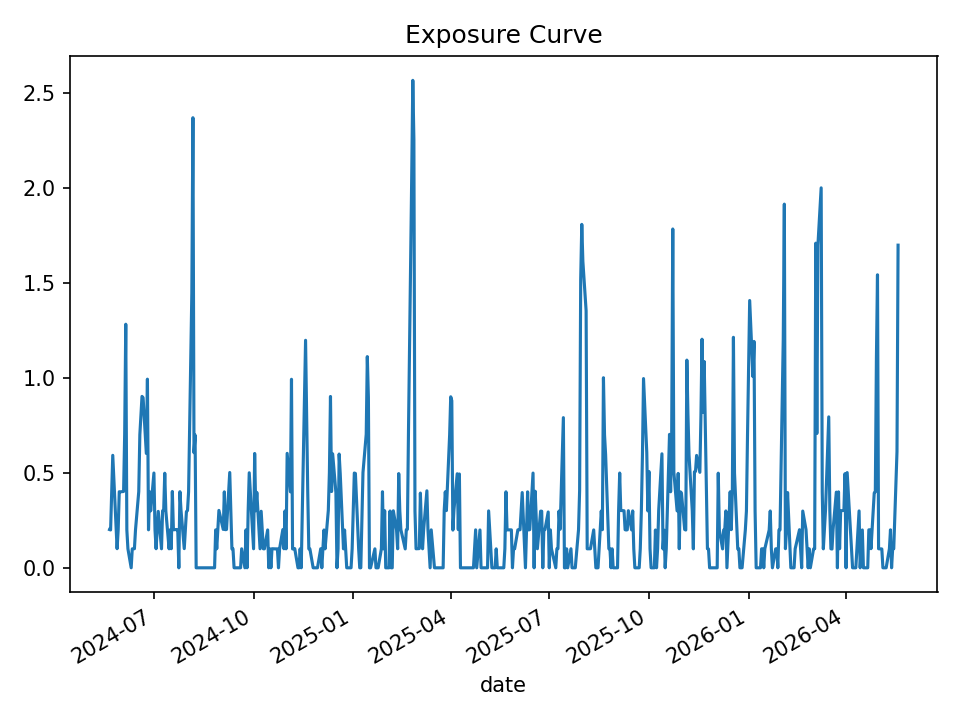

Data behind this chart, as committed beside it:
date, open_positions, gross_exposure, exposure_pct
2024-05-21, 2, 199149, 0.2013
2024-05-22, 2, 197705, 0.1992
2024-05-23, 4, 395882, 0.4017
2024-05-24, 6, 599713, 0.592
2024-05-28, 1, 102122, 0.1006
2024-05-29, 2, 202967, 0.1996
2024-05-30, 4, 406774, 0.4003
2024-05-31, 4, 406385, 0.3998
2024-06-03, 4, 405751, 0.4017
2024-06-04, 7, 703140, 0.7024
2024-06-05, 13, 1335769, 1.282
2024-06-06, 2, 211168, 0.1993
2024-06-07, 1, 105400, 0.09996
2024-06-10, 0, 0.0, 0.0
2024-06-11, 1, 105153, 0.09984
2024-06-12, 1, 105562, 0.09983
2024-06-13, 1, 105620, 0.1003
2024-06-14, 2, 210263, 0.2001
2024-06-17, 4, 417489, 0.4014
2024-06-18, 7, 728741, 0.7005
2024-06-20, 9, 934868, 0.902
2024-06-21, 9, 941872, 0.8953
2024-06-24, 6, 627729, 0.6017
2024-06-25, 10, 1054938, 0.9927
2024-06-26, 2, 211804, 0.2
2024-06-27, 4, 421877, 0.4005
2024-06-28, 3, 316415, 0.2997
2024-07-01, 5, 534148, 0.4989
2024-07-02, 2, 213658, 0.1996
2024-07-03, 1, 107182, 0.1003
2024-07-05, 3, 323500, 0.297
2024-07-08, 1, 108780, 0.1
2024-07-09, 3, 326567, 0.3005
2024-07-10, 3, 324744, 0.301
2024-07-11, 5, 541107, 0.4978
2024-07-12, 3, 327106, 0.2994
2024-07-15, 1, 109468, 0.09987
2024-07-16, 2, 219019, 0.2002
2024-07-17, 1, 108944, 0.1003
2024-07-18, 4, 433398, 0.4017
2024-07-19, 2, 215156, 0.2002
2024-07-22, 2, 215410, 0.2015
2024-07-23, 2, 214119, 0.1983
2024-07-24, 0, 0.0, 0.0
2024-07-25, 4, 429028, 0.4006
2024-07-26, 3, 323977, 0.3035
2024-07-29, 1, 107508, 0.1009
2024-07-30, 2, 212401, 0.201
2024-07-31, 3, 313918, 0.2957
2024-08-01, 3, 318615, 0.3011
2024-08-02, 4, 418785, 0.3998
2024-08-05, 15, 1608497, 1.446
2024-08-06, 24, 2545840, 2.369
2024-08-07, 6, 671740, 0.6056
2024-08-08, 7, 783895, 0.6991
2024-08-09, 0, 0.0, 0.0
2024-08-12, 0, 0.0, 0.0
2024-08-13, 0, 0.0, 0.0
2024-08-14, 0, 0.0, 0.0
2024-08-15, 0, 0.0, 0.0
... 440 more rows
